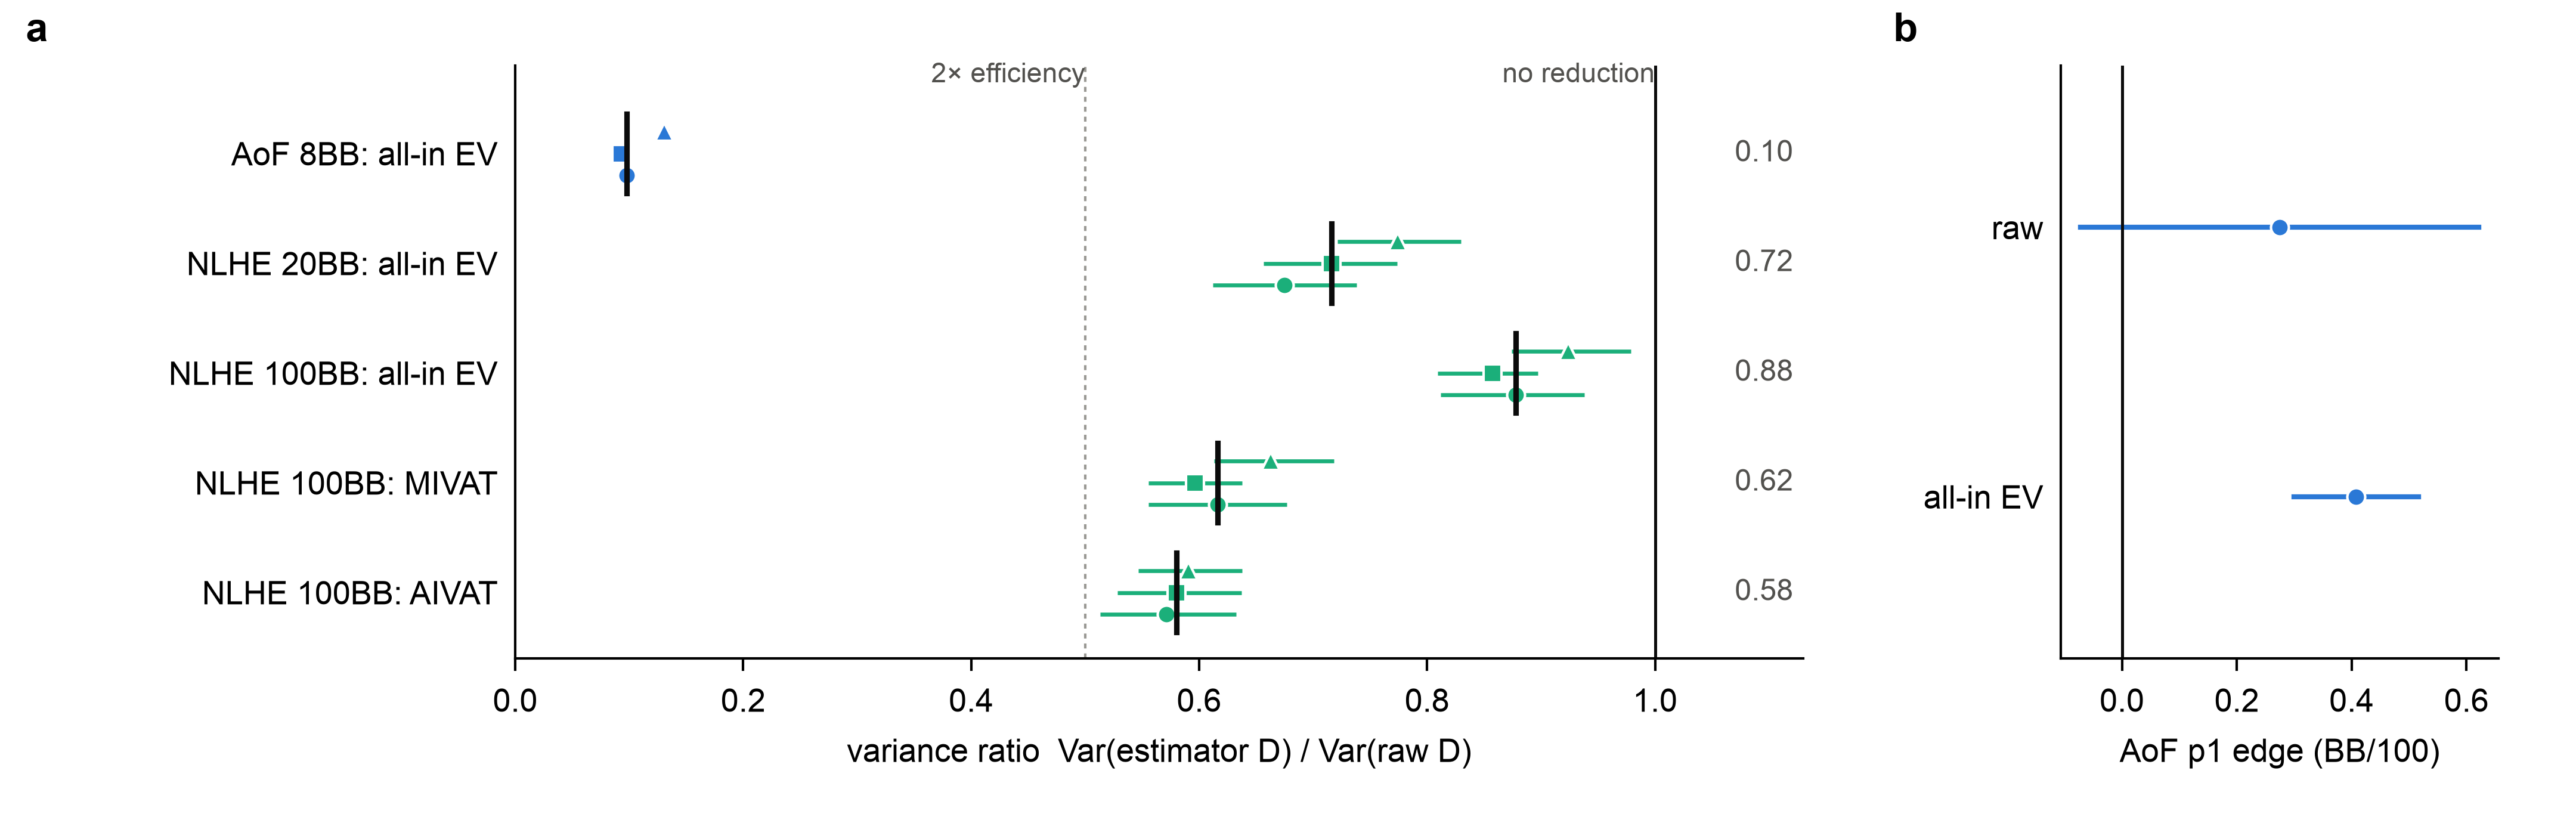

Here is the Python script that generated this plot:
"""Architecture spike: F5 in bespoke Matplotlib at final size (183 mm wide)."""

from pathlib import Path

import matplotlib as mpl
import matplotlib.pyplot as plt
import pandas as pd

HERE = Path(__file__).parent
DATA = HERE.parent.parent / "figures" / "data"
mpl.rcParams.update({
    "font.family": "Arial", "font.size": 6.5, "axes.linewidth": 0.5, "xtick.major.width": 0.5,
    "ytick.major.width": 0.5, "xtick.major.size": 2.5, "ytick.major.size": 0, "axes.spines.top": False,
    "axes.spines.right": False, "svg.fonttype": "none", "pdf.fonttype": 42,
})
d = pd.read_csv(DATA / "F5_variance_reduction.csv", comment="#")
ins = pd.read_csv(DATA / "F5_inset_aof_p1.csv", comment="#")
COL = {"AoF 8BB": "#2a78d6", "NLHE": "#1baf7a"}
MK = {"p1": "o", "p2": "s", "p3": "^"}
rows = list(dict.fromkeys(d.sort_values("order")["row"]))
fig = plt.figure(figsize=(7.2, 2.3))
ax = fig.add_axes([0.2, 0.2, 0.5, 0.72])
axb = fig.add_axes([0.8, 0.2, 0.17, 0.72])
for i, r in enumerate(rows):
    y = len(rows) - 1 - i
    g = d[d.row == r]
    c = COL["AoF 8BB"] if r.startswith("AoF") else COL["NLHE"]
    for j, (_, x) in enumerate(g.sort_values("role").iterrows()):
        yy = y + (j - 1) * 0.2
        ax.plot([x.ci_lo, x.ci_hi], [yy, yy], color=c, lw=0.8, solid_capstyle="butt")
        ax.plot(x.var_ratio, yy, MK[x.role], color=c, ms=3.6, mec="white", mew=0.5)
    med = g.var_ratio.median()
    ax.plot([med, med], [y - 0.36, y + 0.36], color="#0b0b0b", lw=1.1)
    ax.text(1.07, y, f"{med:.2f}", va="center", fontsize=6, color="#52514e")
ax.axvline(1, color="#0b0b0b", lw=0.6)
ax.axvline(0.5, color="#9a9994", lw=0.5, ls=(0, (2, 2)))
ax.set_yticks(range(len(rows))[::-1], rows)
ax.set_xlim(0, 1.13)
ax.set_xlabel("variance ratio  Var(estimator D) / Var(raw D)")
ax.text(1.0, len(rows) - 0.35, "no reduction", ha="right", fontsize=5.5, color="#52514e")
ax.text(0.5, len(rows) - 0.35, "2× efficiency", ha="right", fontsize=5.5, color="#52514e")
ax.set_ylim(-0.6, len(rows) - 0.2)
for k, (_, x) in enumerate(ins.iterrows()):
    axb.plot([x.ci_lo, x.ci_hi], [1 - k, 1 - k], color="#2a78d6", lw=1)
    axb.plot(x.mean_bb100, 1 - k, "o", color="#2a78d6", ms=3.6, mec="white", mew=0.5)
axb.axvline(0, color="#0b0b0b", lw=0.6)
axb.set_yticks([1, 0], ["raw", "all-in EV"])
axb.set_ylim(-0.6, 1.6)
axb.set_xlabel("AoF p1 edge (BB/100)")
fig.text(0.01, 0.95, "a", weight="bold", fontsize=8)
fig.text(0.735, 0.95, "b", weight="bold", fontsize=8)
for ext in ("svg", "pdf", "png"):
    fig.savefig(HERE / f"proto_f5_matplotlib.{ext}", dpi=600, metadata={"Date": None} if ext != "png" else None)
print("ok")
